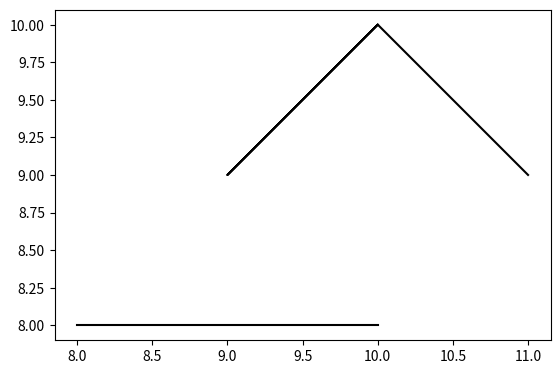

Write Python code to recreate this figure.
#Done
#2A: 7, .7
#2B. 45, .95
#2C. 220, .98
'''
import matplotlib.pyplot as plt
import numpy as np
import math

def circle(center,rad):
    n = int(4*rad*math.pi)
    t = np.linspace(0,6.3,n)
    x = center[0]+rad*np.sin(t)
    y = center[1]+rad*np.cos(t)
    return x,y

def draw_circles(ax,n,center,radius,w):
    if n>0:
        x,y = circle(center,radius)
        ax.plot(x,y,color='k')
        center[0] = center[0] * (w * w)
        radius = radius * w
        draw_circles(ax,n-1,center,radius*w,w)

plt.close("all")
fig, ax = plt.subplots()
draw_circles(ax, 45, [100,0], 100,.95)
ax.set_aspect(1.0)
ax.axis('off')
plt.show()
fig.savefig('circles.png')
'''
'''
import numpy as np
import matplotlib.pyplot as plt

def draw_squares(ax,n,p,c,og,a):
    if n ==  0:
        ax.plot(og[:,0],og[:,1],color='k')
    if n>0 and c == 0:
        p = (p / 2) -a
        print(p)
        ax.plot(p[:,0],p[:,1],color='k')
        draw_squares(ax,n-1,p,c+1,og,a+7)
    if n>0 and c ==  1:
        p[:,1] = p[:,1] + a
        ax.plot(p[:,0],p[:,1],color='k')
        draw_squares(ax,n-1,p,c+1,og,a)
    if n>0 and c == 2:
        p[:,0] = p[:,0] + a
        ax.plot(p[:,0],p[:,1],color='k')
        draw_squares(ax,n-1,p,c+1,og,a)
    if n>0 and c == 3:
        p[:,1] = p[:,1] - a
        ax.plot(p[:,0],p[:,1],color='k')
        draw_squares(ax,n-1,p,c+1,og,a)
    if n > 0 and c >= 4:
        c = -1
        a = 2
        draw_squares(ax,n-1,p,c+1,og,a)


plt.close("all")
orig_size = 10
p = np.array([[0,0],[0,orig_size],[orig_size,orig_size],[orig_size,0],[0,0]])
fig, ax = plt.subplots()
draw_squares(ax,9,p,0,p,2)
#draw_squares(ax,[5,5],p,2)
ax.set_aspect(1.0)
#ax.axis('off')
plt.show()
fig.savefig('squares.png')
'''
import matplotlib.pyplot as plt
import numpy as np
import math

def binaryTree(ax,p,n,w):
    if n > 0:
        ax.plot(p[:,0],p[:,1],color='k')
        p[0] = p[1]
        p[2] = p[1]
        p = p - 1
        binaryTree(ax,p,n-1,w)


plt.close("all")
orig_size = 10
p = np.array([[10,10],[9,9],[10,10],[11,9]])
fig, ax = plt.subplots()
binaryTree(ax,p,2,.5)
ax.set_aspect(1.0)
#ax.axis('off')
plt.show()
fig.savefig('squares.png')
